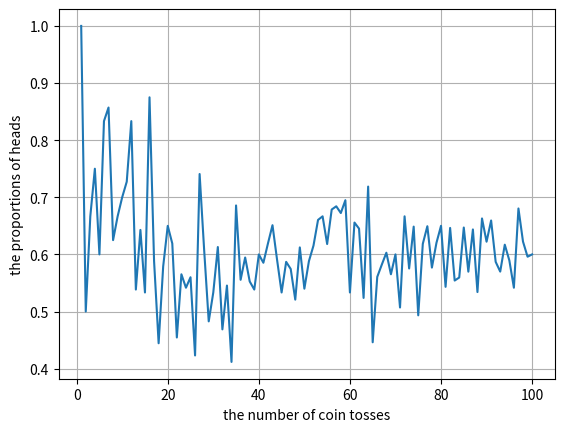

The matplotlib source for this figure:
import numpy as np
import matplotlib.pyplot as plt

p_heads_list = []
for i in range(100):
  res = np.random.binomial(n=1, p=0.6, size=i+1)
  p_heads = np.count_nonzero(res == 1)/(i+1)
  p_heads_list.append(p_heads)

x_range = [i for i in range(1,101)]
plt.plot(x_range,p_heads_list)
plt.xlabel('the number of coin tosses')
plt.ylabel('the proportions of heads')
plt.grid(True)
plt.show()